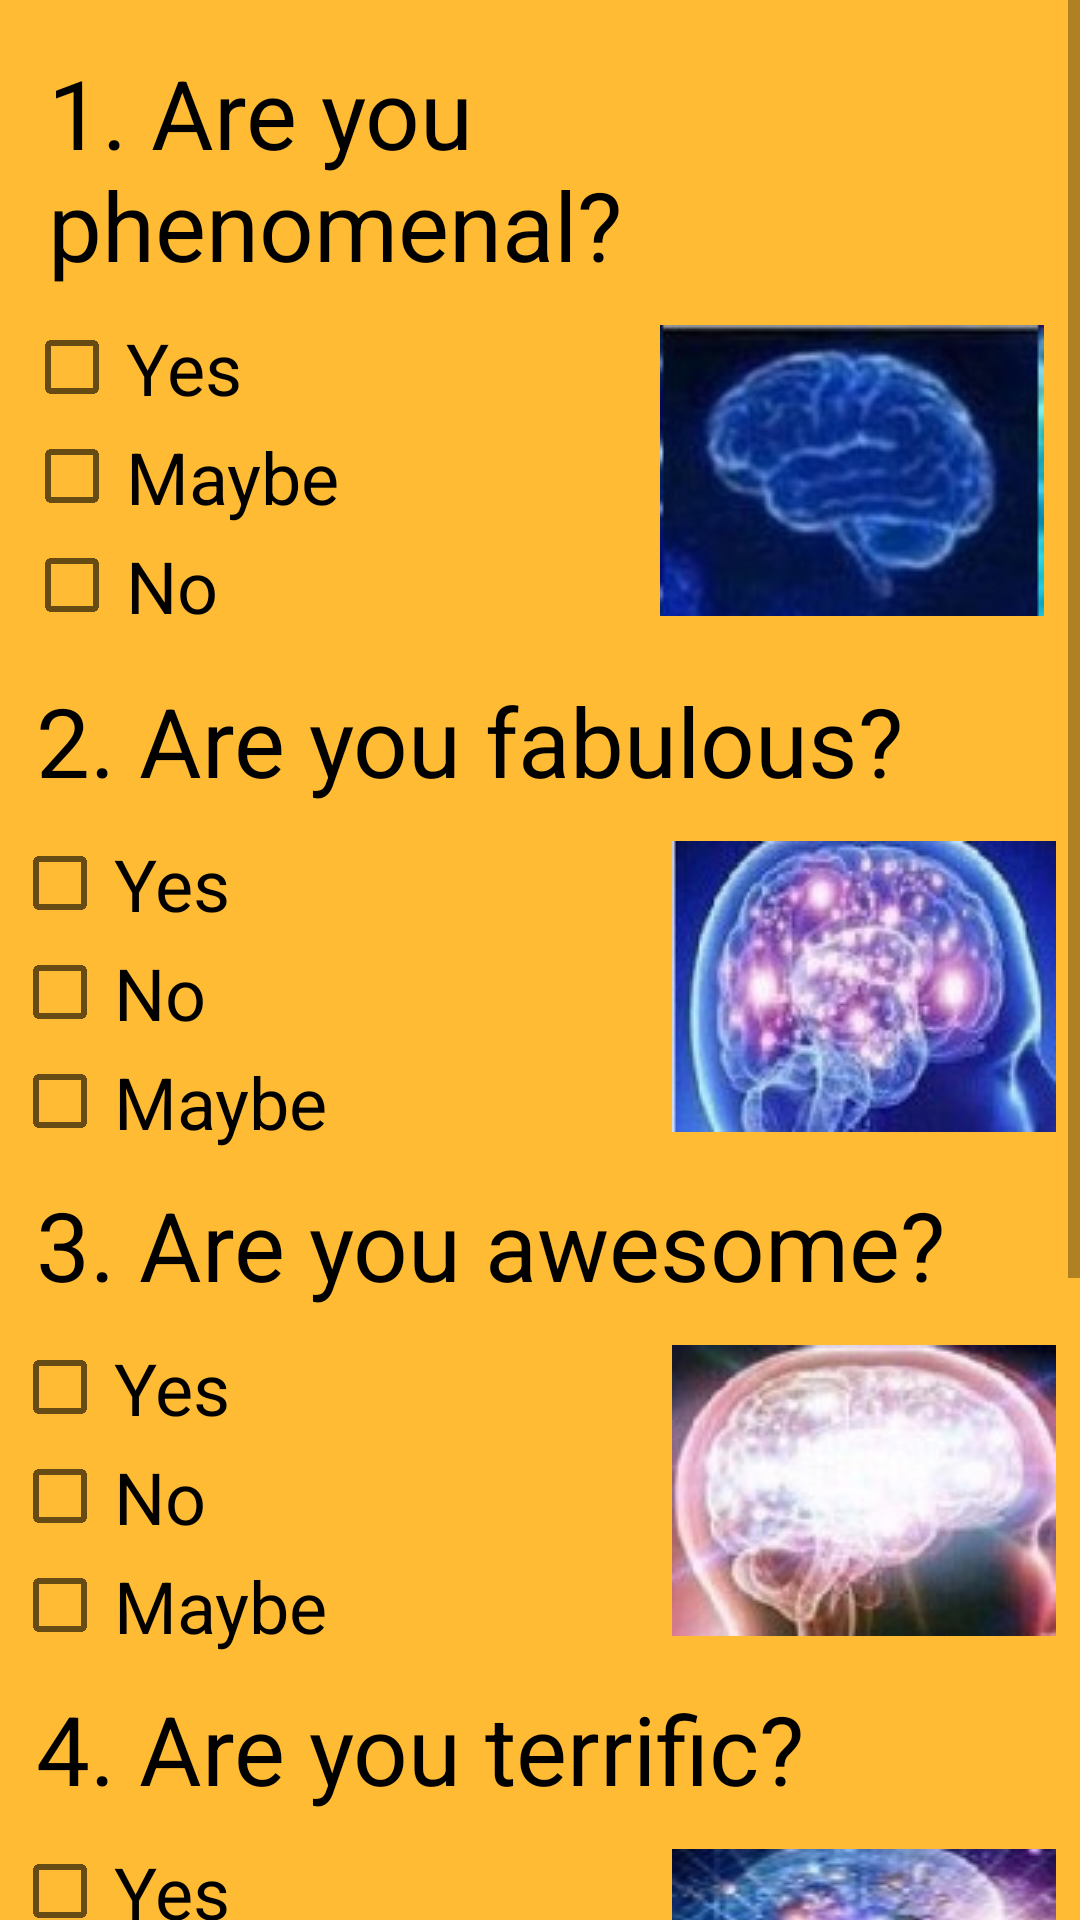

This screen was rendered from an Android layout file. Write that file and the resources it references.
<!-- AndroidManifest.xml: application theme AppTheme -->
<!-- res/layout/motivatonalquiz.xml -->
<?xml version="1.0" encoding="utf-8"?>
<ScrollView xmlns:android="http://schemas.android.com/apk/res/android"
    android:layout_width="match_parent"
    android:layout_height="match_parent"
    android:background="@color/orange"
    android:orientation="vertical">

    <LinearLayout
        android:layout_width="match_parent"
        android:layout_height="match_parent"
        android:layout_margin="4dp"
        android:orientation="vertical">

        <LinearLayout
            android:layout_width="match_parent"
            android:layout_height="wrap_content"
            android:layout_margin="4dp"
            android:orientation="vertical">

            <TextView
                style="@style/questions_style"
                android:text="@string/question1" />

            <RelativeLayout
                android:layout_width="match_parent"
                android:layout_height="wrap_content">

                <ImageView
                    android:layout_width="wrap_content"
                    android:layout_height="wrap_content"
                    android:layout_alignParentRight="true"
                    android:layout_margin="4dp"
                    android:src="@drawable/brain0" />

                <LinearLayout
                    android:id="@+id/question_1_radio_group"
                    style="@style/radioGroup">

                    <CheckBox
                        style="@style/checkbox_style"
                        android:onClick="onCheckboxClickedYes"
                        android:text="@string/yes" />

                    <CheckBox
                        android:id="@+id/checkBox"
                        style="@style/checkbox_style"
                        android:onClick="onCheckboxClickedMaybe"
                        android:text="@string/maybe" />

                    <CheckBox
                        style="@style/checkbox_style"
                        android:onClick="onCheckboxClickedNo"
                        android:text="@string/no" />

                </LinearLayout>
            </RelativeLayout>
        </LinearLayout>

        <LinearLayout
            android:layout_width="match_parent"
            android:layout_height="wrap_content"
            android:orientation="vertical">

            <TextView
                style="@style/questions_style"
                android:text="@string/question2" />

            <RelativeLayout
                android:layout_width="match_parent"
                android:layout_height="wrap_content">

                <ImageView
                    android:layout_width="wrap_content"
                    android:layout_height="wrap_content"
                    android:layout_alignParentRight="true"
                    android:layout_margin="4dp"
                    android:src="@drawable/brain11" />

                <LinearLayout
                    android:id="@+id/question_2_radio_group"
                    style="@style/radioGroup">

                    <CheckBox
                        style="@style/checkbox_style"
                        android:onClick="onCheckboxClickedYes"
                        android:text="@string/yes" />

                    <CheckBox
                        style="@style/checkbox_style"
                        android:onClick="onCheckboxClickedNo"
                        android:text="@string/no" />

                    <CheckBox
                        style="@style/checkbox_style"
                        android:onClick="onCheckboxClickedMaybe"
                        android:text="@string/maybe" />

                </LinearLayout>
            </RelativeLayout>
        </LinearLayout>

        <LinearLayout
            android:layout_width="match_parent"
            android:layout_height="wrap_content"
            android:orientation="vertical">

            <TextView
                style="@style/questions_style"
                android:text="@string/question3" />

            <RelativeLayout
                android:layout_width="match_parent"
                android:layout_height="wrap_content">

                <ImageView
                    android:layout_width="wrap_content"
                    android:layout_height="wrap_content"
                    android:layout_alignParentRight="true"
                    android:layout_margin="4dp"
                    android:src="@drawable/brain12" />

                <LinearLayout
                    android:id="@+id/question_3_radio_group"
                    style="@style/radioGroup">

                    <CheckBox
                        style="@style/checkbox_style"
                        android:onClick="onCheckboxClickedYes"
                        android:text="@string/yes" />

                    <CheckBox
                        style="@style/checkbox_style"
                        android:onClick="onCheckboxClickedNo"
                        android:text="@string/no" />

                    <CheckBox
                        style="@style/checkbox_style"
                        android:onClick="onCheckboxClickedMaybe"
                        android:text="@string/maybe" />

                </LinearLayout>
            </RelativeLayout>
        </LinearLayout>

        <LinearLayout
            android:layout_width="match_parent"
            android:layout_height="wrap_content"
            android:orientation="vertical">

            <TextView
                style="@style/questions_style"
                android:text="@string/question4" />

            <RelativeLayout
                android:layout_width="match_parent"
                android:layout_height="wrap_content">

                <ImageView
                    android:layout_width="wrap_content"
                    android:layout_height="wrap_content"
                    android:layout_alignParentRight="true"
                    android:layout_margin="4dp"
                    android:src="@drawable/brain13" />

                <LinearLayout
                    android:id="@+id/question_4_radio_group"
                    style="@style/radioGroup">

                    <CheckBox
                        style="@style/checkbox_style"
                        android:onClick="onCheckboxClickedYes"
                        android:text="@string/yes" />

                    <CheckBox
                        style="@style/checkbox_style"
                        android:onClick="onCheckboxClickedNo"
                        android:text="@string/no" />

                    <CheckBox
                        style="@style/checkbox_style"
                        android:onClick="onCheckboxClickedMaybe"
                        android:text="@string/maybe" />

                </LinearLayout>
            </RelativeLayout>
        </LinearLayout>

        <LinearLayout
            android:layout_width="match_parent"
            android:layout_height="wrap_content"
            android:orientation="vertical">

            <TextView
                style="@style/questions_style"
                android:text="@string/question5" />

            <RelativeLayout
                android:layout_width="match_parent"
                android:layout_height="wrap_content">

                <ImageView
                    android:layout_width="wrap_content"
                    android:layout_height="wrap_content"
                    android:layout_alignParentRight="true"
                    android:layout_margin="4dp"
                    android:src="@drawable/brain14" />

                <LinearLayout
                    android:id="@+id/question_5_radio_group"
                    style="@style/radioGroup">

                    <CheckBox
                        style="@style/checkbox_style"
                        android:onClick="onCheckboxClickedYes"
                        android:text="@string/yes" />

                    <CheckBox
                        style="@style/checkbox_style"
                        android:onClick="onCheckboxClickedNo"
                        android:text="@string/no" />

                    <CheckBox
                        style="@style/checkbox_style"
                        android:onClick="onCheckboxClickedMaybe"
                        android:text="@string/maybe" />

                </LinearLayout>
            </RelativeLayout>
        </LinearLayout>

        <RelativeLayout
            android:layout_width="match_parent"
            android:layout_height="wrap_content"
            android:orientation="horizontal">

            <Button
                android:id="@+id/show_answers"
                style="@style/buttonsQuiz"
                android:text="@string/resultButton" />

        </RelativeLayout>
    </LinearLayout>
</ScrollView>
<!-- resources referenced by this layout -->
<resources>
  <item name="orange" type="color">#FFFFBB33</item>
  <!-- drawable brain0: jpg bitmap (drawable, 5098 bytes) -->
  <!-- drawable brain11: jpg bitmap (drawable, 7585 bytes) -->
  <!-- drawable brain12: jpg bitmap (drawable, 5825 bytes) -->
  <!-- drawable brain13: jpg bitmap (drawable, 7147 bytes) -->
  <!-- drawable brain14: jpg bitmap (drawable, 6338 bytes) -->
  <string name="maybe">Maybe</string>
  <string name="no">No</string>
  <string name="question1">1. Are you phenomenal?</string>
  <string name="question2">2. Are you fabulous?</string>
  <string name="question3">3. Are you awesome?</string>
  <string name="question4">4. Are you terrific?</string>
  <string name="question5">5. Are you marvelous?</string>
  <string name="resultButton">Show results</string>
  <string name="yes">Yes</string>
  <style name="buttonsQuiz">
          <item name="android:layout_width">wrap_content</item>
          <item name="android:layout_height">wrap_content</item>
          <item name="android:layout_margin">12dp</item>
          <item name="android:background">@color/orange</item>
          <item name="android:textStyle">bold</item>
          <item name="android:layout_alignParentRight">true</item>
  
      </style>
  <style name="checkbox_style">
          <item name="android:layout_width">match_parent</item>
          <item name="android:layout_height">wrap_content</item>
          <item name="android:textSize">24sp</item>
          <item name="android:layout_weight">1</item>
          <item name="android:padding">2dp</item>
  
      </style>
  <style name="questions_style">
          <item name="android:layout_width">match_parent</item>
          <item name="android:layout_height">wrap_content</item>
          <item name="android:textSize">32sp</item>
     <item name="android:layout_margin">8dp</item>
          <item name="android:textColor">@color/black</item>
  
  
  
      </style>
  <style name="radioGroup">
          <item name="android:layout_width">match_parent</item>
          <item name="android:layout_height">wrap_content</item>
       <item name="android:orientation">vertical</item>
  
  
  
  
  
      </style>
  <style name="AppTheme" parent="@style/Theme.AppCompat.Light.DarkActionBar">
          <item name="actionBarStyle">@style/MyActionBar</item>
          <item name="colorPrimary">@color/orange</item>
      </style>
  <item name="black" type="color">@android:color/black</item>
  <style name="MyActionBar" parent="@style/Widget.AppCompat.ActionBar.Solid">
          <item name="titleTextStyle">@style/MyTitleTextStyle</item>
      </style>
  <style name="MyTitleTextStyle" parent="@style/TextAppearance.AppCompat.Widget.ActionBar.Title">
          <item name="android:textColor">@color/black</item>
      </style>
</resources>
